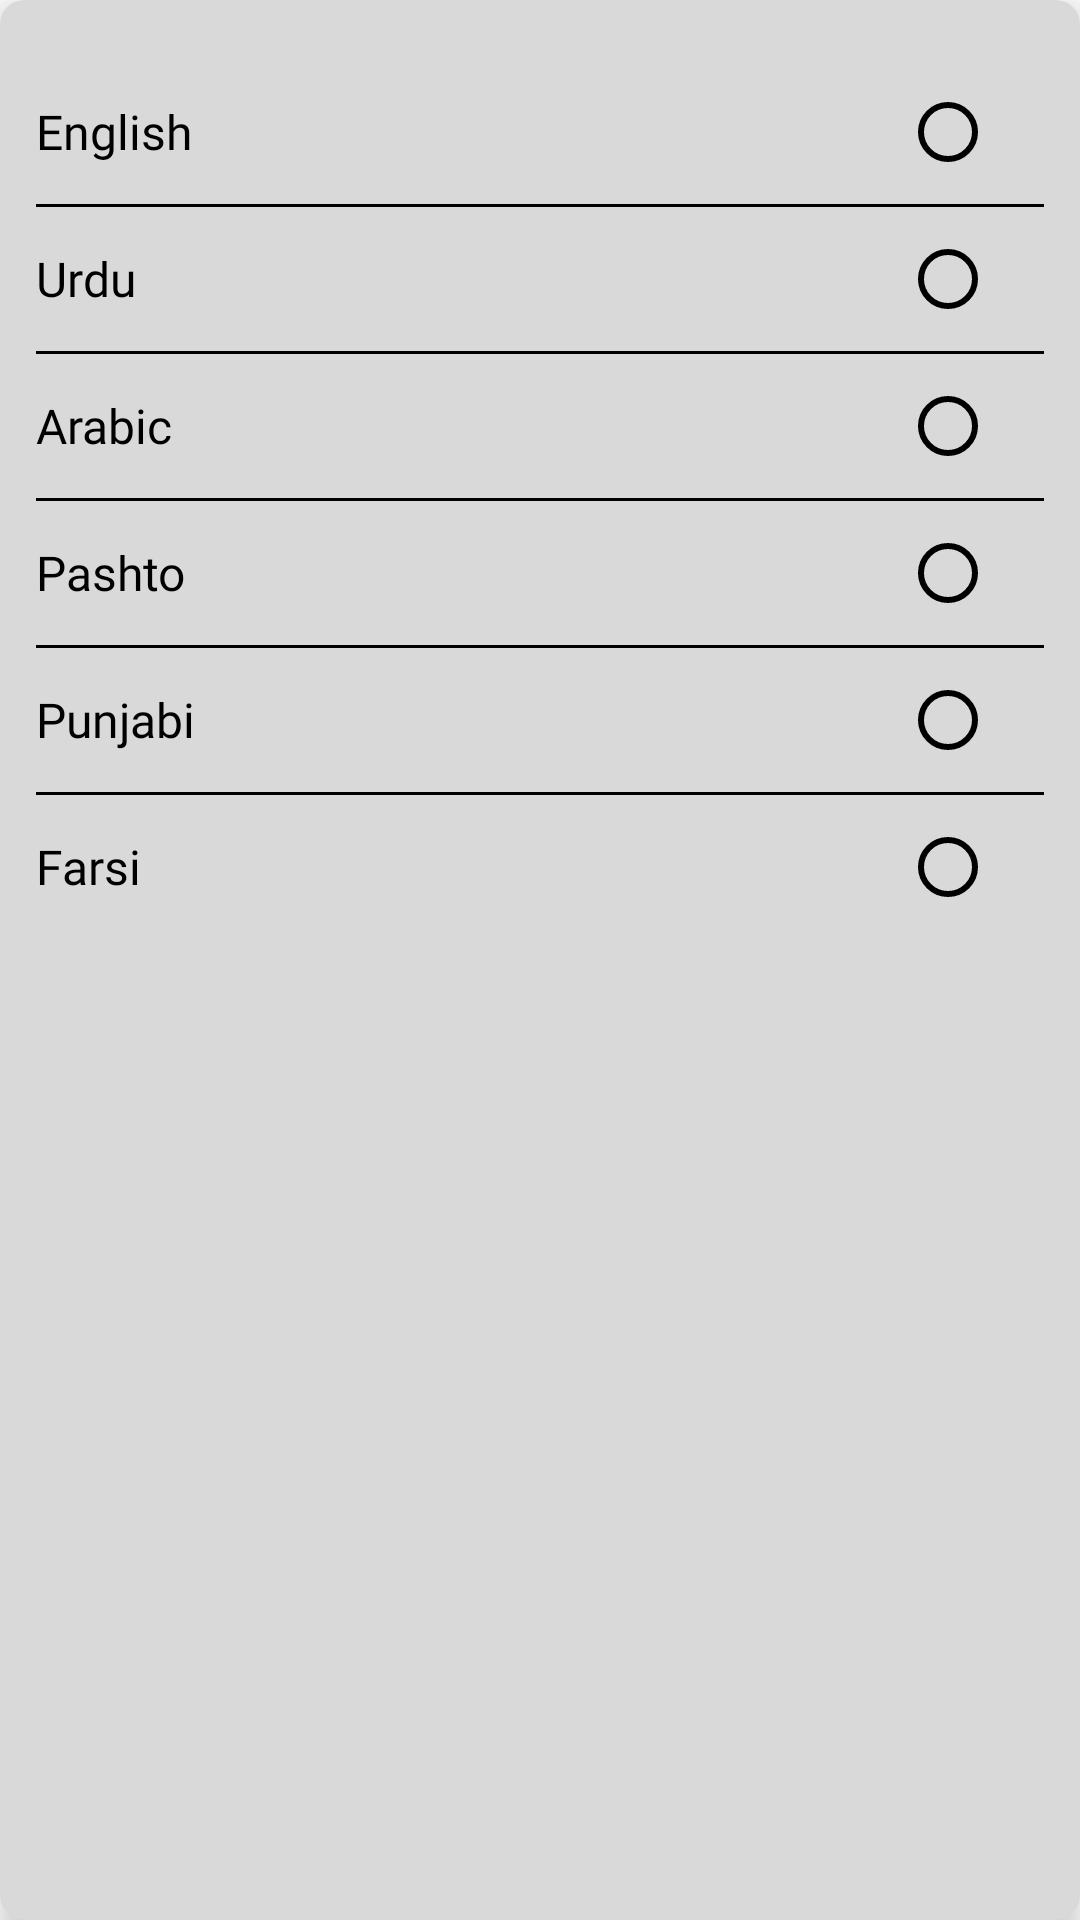

Android layout source for this screen:
<!-- AndroidManifest.xml: application theme Theme.QuranOrbitTeacher -->
<!-- res/layout/language.xml -->
<?xml version="1.0" encoding="utf-8"?>
<androidx.cardview.widget.CardView xmlns:android="http://schemas.android.com/apk/res/android"
    xmlns:app="http://schemas.android.com/apk/res-auto"
    android:layout_width="match_parent"
    android:layout_height="wrap_content"
    app:cardCornerRadius="8dp"
    app:cardBackgroundColor="@color/bc_color"
    app:cardElevation="6dp">

    <RadioGroup
        android:layout_width="match_parent"
        android:layout_height="match_parent"
        android:layout_marginTop="8dp"
        android:orientation="vertical"
        android:padding="12dp">

        <RelativeLayout
            android:layout_width="match_parent"
            android:layout_height="wrap_content">

            <TextView
                android:layout_width="wrap_content"
                android:layout_height="wrap_content"
                android:layout_alignParentStart="true"
                android:layout_centerVertical="true"
                android:text="@string/english"
                android:fontFamily="@font/montserrat_regular"
                android:textAllCaps="false"
                android:textColor="@color/black"
                android:textSize="16sp" />

            <RadioButton
                android:id="@+id/english"
                android:layout_width="wrap_content"
                android:layout_height="wrap_content"
                android:layout_alignParentRight="true"
                android:layout_centerVertical="true"
                android:buttonTint="@color/black" />
        </RelativeLayout>

        <View
            android:layout_width="match_parent"
            android:layout_height="1dp"
            android:background="@color/black" />

        <RelativeLayout
            android:layout_width="match_parent"
            android:layout_height="wrap_content">

            <TextView
                android:layout_width="wrap_content"
                android:layout_height="wrap_content"
                android:layout_alignParentStart="true"
                android:layout_centerVertical="true"
                android:text="@string/urdu"
                android:fontFamily="@font/montserrat_regular"
                android:textAllCaps="false"
                android:textColor="@color/black"
                android:textSize="16sp" />

            <RadioButton
                android:id="@+id/urdu"
                android:layout_width="wrap_content"
                android:layout_height="wrap_content"
                android:layout_alignParentRight="true"
                android:layout_centerVertical="true"
                android:buttonTint="@color/black" />
        </RelativeLayout>

        <View
            android:layout_width="match_parent"
            android:layout_height="1dp"
            android:background="@color/black" />

        <RelativeLayout
            android:layout_width="match_parent"
            android:layout_height="wrap_content">

            <TextView
                android:layout_width="wrap_content"
                android:layout_height="wrap_content"
                android:layout_alignParentStart="true"
                android:layout_centerVertical="true"
                android:text="@string/arabic"
                android:textAllCaps="false"
                android:fontFamily="@font/montserrat_regular"
                android:textColor="@color/black"
                android:textSize="16sp" />

            <RadioButton
                android:id="@+id/arabic"
                android:layout_width="wrap_content"
                android:layout_height="wrap_content"
                android:layout_alignParentRight="true"
                android:layout_centerVertical="true"
                android:buttonTint="@color/black" />
        </RelativeLayout>

        <View
            android:layout_width="match_parent"
            android:layout_height="1dp"
            android:background="@color/black" />

        <RelativeLayout
            android:layout_width="match_parent"
            android:layout_height="wrap_content">

            <TextView
                android:layout_width="wrap_content"
                android:layout_height="wrap_content"
                android:layout_alignParentStart="true"
                android:layout_centerVertical="true"
                android:text="@string/pashto"
                android:textAllCaps="false"
                android:fontFamily="@font/montserrat_regular"
                android:textColor="@color/black"
                android:textSize="16sp" />

            <RadioButton
                android:id="@+id/pashto"
                android:layout_width="wrap_content"
                android:layout_height="wrap_content"
                android:layout_alignParentRight="true"
                android:layout_centerVertical="true"
                android:buttonTint="@color/black" />
        </RelativeLayout>

        <View
            android:layout_width="match_parent"
            android:layout_height="1dp"
            android:background="@color/black" />

        <RelativeLayout
            android:layout_width="match_parent"
            android:layout_height="wrap_content">

            <TextView
                android:layout_width="wrap_content"
                android:layout_height="wrap_content"
                android:layout_alignParentStart="true"
                android:layout_centerVertical="true"
                android:text="@string/punjabi"
                android:textAllCaps="false"
                android:fontFamily="@font/montserrat_regular"
                android:textColor="@color/black"
                android:textSize="16sp" />

            <RadioButton
                android:id="@+id/punjabi"
                android:layout_width="wrap_content"
                android:layout_height="wrap_content"
                android:layout_alignParentRight="true"
                android:layout_centerVertical="true"
                android:buttonTint="@color/black" />
        </RelativeLayout>

        <View
            android:layout_width="match_parent"
            android:layout_height="1dp"
            android:background="@color/black" />

        <RelativeLayout
            android:layout_width="match_parent"
            android:layout_height="wrap_content">

            <TextView
                android:layout_width="wrap_content"
                android:layout_height="wrap_content"
                android:layout_alignParentStart="true"
                android:layout_centerVertical="true"
                android:text="@string/farsi"
                android:textAllCaps="false"
                android:fontFamily="@font/montserrat_regular"
                android:textColor="@color/black"
                android:textSize="16sp" />

            <RadioButton
                android:id="@+id/farsi"
                android:layout_width="wrap_content"
                android:layout_height="wrap_content"
                android:layout_alignParentRight="true"
                android:layout_centerVertical="true"
                android:buttonTint="@color/black" />
        </RelativeLayout>


    </RadioGroup>


</androidx.cardview.widget.CardView>
<!-- resources referenced by this layout -->
<resources>
  <color name="bc_color">#D9D9D9</color>
  <color name="black">#FF000000</color>
  <string name="arabic">Arabic</string>
  <string name="english">English</string>
  <string name="farsi">Farsi</string>
  <string name="pashto">Pashto</string>
  <string name="punjabi">Punjabi</string>
  <string name="urdu">Urdu</string>
  <style name="Theme.QuranOrbitTeacher" parent="Theme.MaterialComponents.DayNight.NoActionBar">
          
          <item name="colorPrimary">@color/purple_500</item>
          <item name="colorPrimaryVariant">@color/purple_700</item>
          <item name="colorOnPrimary">@color/white</item>
          
          <item name="colorSecondary">@color/teal_200</item>
          <item name="colorSecondaryVariant">@color/teal_700</item>
          <item name="colorOnSecondary">@color/black</item>
          
          <item name="android:statusBarColor">?attr/colorPrimaryVariant</item>
          
      </style>
  <color name="purple_500">#FF6200EE</color>
  <color name="purple_700">#FF3700B3</color>
  <color name="white">#FFFFFFFF</color>
  <color name="teal_200">#FF03DAC5</color>
  <color name="teal_700">#FF018786</color>
</resources>
